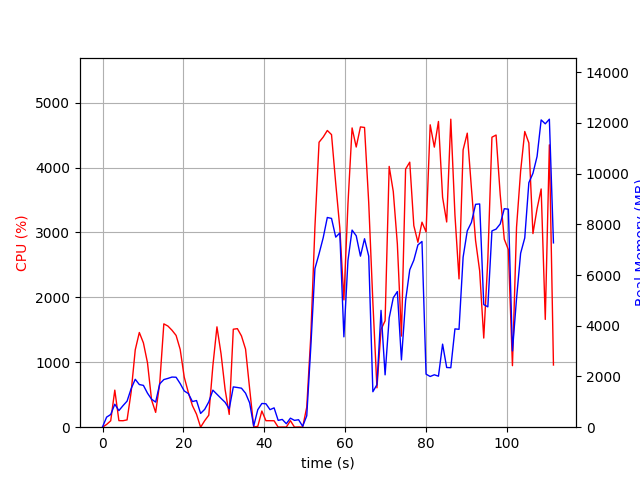

The data file committed next to this chart (first rows):
elapsed_time, nproc, cpu, mem_real, mem_virtual
4.5299530029296875e-05, 1, 0.0, 12.62, 3188
1.008, 2, 42.7, 397.4, 1266
2.02, 2, 98.9, 500.9, 1326
3.031, 3, 570.8, 907, 2223
4.046, 2, 101.0, 655.2, 1531
5.056, 2, 99.8, 848.7, 1807
6.068, 2, 112.7, 1028, 1918
7.079, 2, 543.5, 1521, 2557
8.089, 2, 1191, 1890, 2892
9.098, 2, 1459, 1682, 2626
10.11, 2, 1299, 1650, 2698
11.12, 2, 991.9, 1342, 2828
12.13, 2, 419.0, 1103, 2898
13.14, 2, 228.4, 991.2, 2946
14.15, 2, 678.8, 1711, 3158
15.16, 2, 1592, 1879, 3252
16.17, 2, 1558, 1924, 3303
17.18, 2, 1493, 1978, 3303
18.19, 2, 1414, 1971, 3327
19.21, 2, 1199, 1721, 3341
20.22, 2, 769.4, 1429, 3341
21.23, 2, 533.5, 1325, 3341
22.24, 2, 332.2, 1011, 3421
23.25, 2, 199.8, 1051, 3453
24.26, 2, 0.0, 543.1, 1624
25.27, 2, 100.0, 703.4, 1804
26.28, 2, 185.1, 997.8, 2092
27.29, 2, 944.1, 1461, 2648
28.3, 2, 1546, 1299, 2179
29.32, 2, 1131, 1137, 2363
30.33, 2, 578.7, 981, 2473
31.34, 2, 196.8, 721.2, 2529
32.35, 2, 1509, 1589, 2665
33.36, 2, 1518, 1566, 2665
34.37, 2, 1405, 1539, 2665
35.38, 2, 1203, 1341, 2692
36.39, 2, 593.7, 960.6, 2706
37.4, 2, 3.0, 48.16, 159.5
38.41, 4, 12.9, 690.2, 2335
39.41, 4, 249.4, 935.6, 2709
40.42, 4, 100.1, 924.2, 2578
41.43, 3, 100.0, 691.7, 2029
42.44, 3, 99.1, 762.6, 2141
43.45, 3, 1.0, 268.2, 1499
44.46, 3, 2.0, 306.9, 1525
45.47, 4, 2.0, 137.8, 1363
46.48, 3, 100.1, 356, 1593
47.49, 3, 1.0, 269.5, 1495
48.5, 3, 3.0, 294.4, 1531
49.51, 2, 1.0, 35.38, 3236
50.52, 1, 308.6, 451.6, 4314
51.53, 1, 1417, 3194, 14310
52.54, 1, 3085, 6257, 14310
53.57, 1, 4389, 6840, 14528
54.59, 1, 4469, 7475, 20553
55.61, 1, 4570, 8272, 20553
56.65, 1, 4507, 8235, 20553
57.69, 1, 3751, 7497, 20553
58.7, 1, 3070, 7662, 20601
59.71, 1, 1961, 3564, 20657
... 51 more rows
